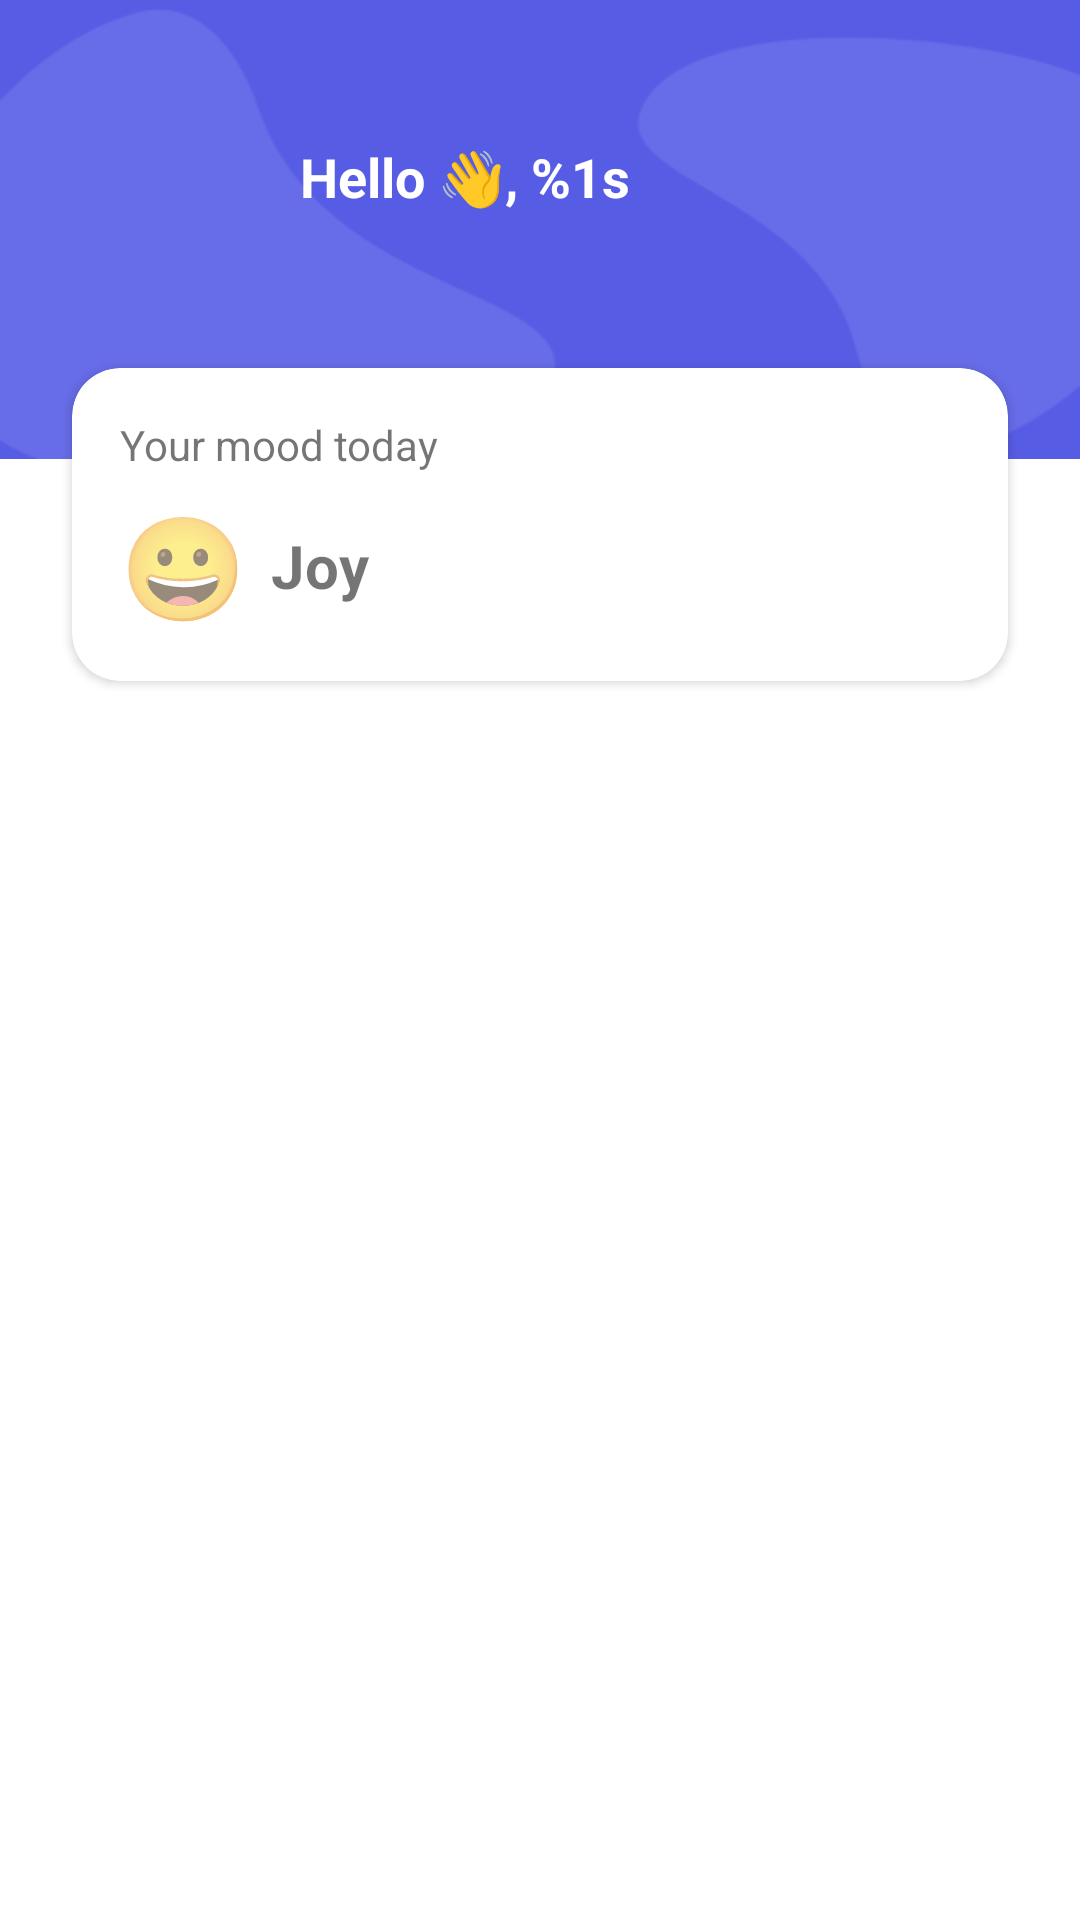

Produce the Android XML layout that renders to this screen, including the resource entries it uses.
<!-- AndroidManifest.xml: application theme Theme.Emodiary -->
<!-- res/layout/fragment_home.xml -->
<?xml version="1.0" encoding="utf-8"?>
<ScrollView xmlns:android="http://schemas.android.com/apk/res/android"
    xmlns:app="http://schemas.android.com/apk/res-auto"
    xmlns:card_view="http://schemas.android.com/apk/res-auto"
    xmlns:tools="http://schemas.android.com/tools"
    android:layout_width="match_parent"
    android:layout_height="match_parent">

    <androidx.constraintlayout.widget.ConstraintLayout
        android:layout_width="match_parent"
        android:layout_height="wrap_content"
        tools:context=".ui.view.menu.home.HomeFragment">

        <View
            android:id="@+id/banner"
            android:layout_width="match_parent"
            android:layout_height="153dp"
            android:background="@drawable/bg_dashboard"
            app:layout_constraintEnd_toStartOf="parent"
            app:layout_constraintStart_toStartOf="parent"
            app:layout_constraintTop_toTopOf="parent" />

        <ImageView
            android:id="@+id/img_profil"
            android:layout_width="60dp"
            android:layout_height="60dp"
            android:layout_marginStart="24dp"
            android:contentDescription="@string/foto_profil"
            android:src="@drawable/default_profile"
            app:layout_constraintBottom_toBottomOf="@id/banner"
            app:layout_constraintStart_toStartOf="parent"
            app:layout_constraintTop_toTopOf="@id/banner"
            tools:ignore="ImageContrastCheck" />

        <TextView
            android:id="@+id/tv_halo"
            android:layout_width="wrap_content"
            android:layout_height="wrap_content"
            android:layout_marginStart="16dp"
            android:text="@string/say_halo"
            android:textColor="@color/white"
            android:textSize="18sp"
            android:textStyle="bold"
            app:layout_constraintStart_toEndOf="@+id/img_profil"
            app:layout_constraintTop_toTopOf="@+id/img_profil" />

        <TextView
            android:id="@+id/tv_date_now"
            android:layout_width="wrap_content"
            android:layout_height="wrap_content"
            android:layout_marginTop="8dp"
            android:textColor="@color/white"
            app:layout_constraintStart_toStartOf="@+id/tv_halo"
            app:layout_constraintTop_toBottomOf="@+id/tv_halo"
            tools:text="Senin, 30 Mei 2022" />

        <ImageButton
            android:id="@+id/btn_settings"
            android:layout_width="wrap_content"
            android:layout_height="wrap_content"
            android:layout_marginEnd="24dp"
            android:background="@drawable/ic_settings"
            app:layout_constraintBottom_toBottomOf="@id/banner"
            app:layout_constraintEnd_toEndOf="parent"
            app:layout_constraintTop_toTopOf="@id/banner"
            tools:ignore="ContentDescription,SpeakableTextPresentCheck,TouchTargetSizeCheck" />

        <androidx.cardview.widget.CardView
            android:id="@+id/cardView"
            android:layout_width="match_parent"
            android:layout_height="wrap_content"
            android:layout_marginStart="24dp"
            android:layout_marginTop="16dp"
            android:layout_marginEnd="24dp"
            app:layout_constraintEnd_toEndOf="parent"
            app:layout_constraintStart_toStartOf="parent"
            app:layout_constraintTop_toBottomOf="@+id/img_profil"
            card_view:cardCornerRadius="16dp">

            <androidx.constraintlayout.widget.ConstraintLayout
                android:layout_width="match_parent"
                android:layout_height="wrap_content"
                android:padding="16dp">

                <TextView
                    android:id="@+id/tv_mood_title"
                    android:layout_width="wrap_content"
                    android:layout_height="wrap_content"
                    android:text="@string/mood_kamu_hari_ini"
                    app:layout_constraintStart_toStartOf="parent"
                    app:layout_constraintTop_toTopOf="parent" />

                <TextView
                    android:id="@+id/img_mood"
                    android:layout_width="wrap_content"
                    android:layout_height="wrap_content"
                    android:layout_marginTop="8dp"
                    android:src="@drawable/emo_happy"
                    android:text="@string/emo_joy"
                    android:textSize="34sp"
                    app:layout_constraintStart_toStartOf="parent"
                    app:layout_constraintTop_toBottomOf="@+id/tv_mood_title" />

                <TextView
                    android:id="@+id/tv_your_mood_today"
                    android:layout_width="wrap_content"
                    android:layout_height="wrap_content"
                    android:layout_marginStart="8dp"
                    android:text="@string/joy"
                    android:textSize="20sp"
                    android:textStyle="bold"
                    app:layout_constraintBottom_toBottomOf="@+id/img_mood"
                    app:layout_constraintStart_toEndOf="@+id/img_mood"
                    app:layout_constraintTop_toTopOf="@+id/img_mood" />

            </androidx.constraintlayout.widget.ConstraintLayout>
        </androidx.cardview.widget.CardView>

        <androidx.recyclerview.widget.RecyclerView
            android:id="@+id/rvDiary"
            android:layout_width="match_parent"
            android:layout_height="wrap_content"
            android:layout_marginStart="24dp"
            android:layout_marginTop="16dp"
            android:layout_marginEnd="24dp"
            android:visibility="visible"
            app:layout_constraintEnd_toEndOf="parent"
            app:layout_constraintTop_toBottomOf="@+id/cardView"
            tools:listitem="@layout/item_diary" />

        <ProgressBar
            android:id="@+id/progressBar"
            android:layout_width="wrap_content"
            android:layout_height="wrap_content"
            android:elevation="2dp"
            android:visibility="invisible"
            app:layout_constraintEnd_toEndOf="parent"
            app:layout_constraintStart_toStartOf="parent"
            app:layout_constraintBottom_toBottomOf="parent"
            app:layout_constraintTop_toTopOf="@id/rvDiary" />

        <ImageView
            android:id="@+id/img_no_diary"
            android:layout_width="wrap_content"
            android:layout_height="wrap_content"
            android:layout_marginTop="32dp"
            android:src="@drawable/ic_img_home"
            android:visibility="invisible"
            app:layout_constraintEnd_toEndOf="parent"
            app:layout_constraintStart_toStartOf="parent"
            app:layout_constraintTop_toTopOf="@id/rvDiary"
            tools:ignore="ContentDescription" />

        <TextView
            android:id="@+id/tv_title_no_diary"
            android:layout_width="wrap_content"
            android:layout_height="wrap_content"
            android:layout_marginHorizontal="24dp"
            android:layout_marginTop="16dp"
            android:text="@string/title_no_diary"
            android:textSize="16sp"
            android:textStyle="bold"
            android:visibility="invisible"
            app:layout_constraintEnd_toEndOf="parent"
            app:layout_constraintStart_toStartOf="parent"
            app:layout_constraintTop_toBottomOf="@+id/img_no_diary" />

        <TextView
            android:id="@+id/tv_desc_no_diary"
            android:layout_width="wrap_content"
            android:layout_height="wrap_content"
            android:layout_marginHorizontal="24dp"
            android:layout_marginTop="8dp"
            android:text="@string/desc_no_diary"
            android:textAlignment="center"
            android:visibility="invisible"
            app:layout_constraintEnd_toEndOf="parent"
            app:layout_constraintStart_toStartOf="parent"
            app:layout_constraintTop_toBottomOf="@id/tv_title_no_diary" />

    </androidx.constraintlayout.widget.ConstraintLayout>
</ScrollView>
<!-- res/layout/item_diary.xml (included above) -->
<?xml version="1.0" encoding="utf-8"?>
<com.google.android.material.card.MaterialCardView xmlns:android="http://schemas.android.com/apk/res/android"
    xmlns:app="http://schemas.android.com/apk/res-auto"
    xmlns:card_view="http://schemas.android.com/apk/res-auto"
    xmlns:tools="http://schemas.android.com/tools"
    android:layout_width="match_parent"
    android:layout_height="wrap_content"
    android:layout_marginBottom="16dp"
    app:cardElevation="0dp"
    app:strokeColor="@color/emo_grey"
    app:strokeWidth="1dp"
    card_view:cardCornerRadius="16dp">

    <androidx.constraintlayout.widget.ConstraintLayout
        android:layout_width="match_parent"
        android:layout_height="wrap_content"
        android:padding="16dp">

        <ImageButton
            android:id="@+id/btn_more"
            android:layout_width="0dp"
            android:layout_height="wrap_content"
            android:backgroundTint="@android:color/transparent"
            android:padding="0dp"
            android:src="@drawable/ic_more_vert"
            android:visibility="invisible"
            card_view:layout_constraintEnd_toEndOf="parent"
            card_view:layout_constraintTop_toTopOf="parent"
            tools:ignore="ContentDescription" />

        <TextView
            android:id="@+id/tv_date_diary"
            android:layout_width="wrap_content"
            android:layout_height="wrap_content"
            android:text="@string/date_diary"
            card_view:layout_constraintStart_toStartOf="parent"
            card_view:layout_constraintTop_toTopOf="parent" />

        <TextView
            android:id="@+id/tv_diary_title"
            android:layout_width="match_parent"
            android:layout_height="wrap_content"
            android:layout_marginTop="16dp"
            android:text="@string/diary_title"
            android:textSize="16sp"
            android:textStyle="bold"
            card_view:layout_constraintTop_toBottomOf="@id/tv_date_diary"
            tools:layout_editor_absoluteX="16dp" />

        <TextView
            android:id="@+id/tv_diary_desc"
            android:layout_width="match_parent"
            android:layout_height="wrap_content"
            android:layout_marginTop="8dp"
            android:maxLines="3"
            android:text="@string/diary_desc"
            android:textSize="14sp"
            card_view:layout_constraintTop_toBottomOf="@id/tv_diary_title"
            tools:layout_editor_absoluteX="16dp" />

    </androidx.constraintlayout.widget.ConstraintLayout>
</com.google.android.material.card.MaterialCardView>
<!-- resources referenced by this layout -->
<resources>
  <color name="emo_grey">#D3D3D3</color>
  <color name="white">#FFFFFFFF</color>
  <!-- drawable bg_dashboard: png bitmap (drawable-v24, 4714 bytes) -->
  <!-- drawable emo_happy: png bitmap (drawable, 2818 bytes) -->
  <!-- drawable ic_img_home: vector/xml drawable (drawable, 8148 chars, omitted) -->
  <!-- drawable ic_more_vert (drawable) -->
  <vector android:height="24dp" android:tint="#817D7D"
      android:viewportHeight="24" android:viewportWidth="24"
      android:width="24dp" xmlns:android="http://schemas.android.com/apk/res/android">
      <path android:fillColor="@android:color/white" android:pathData="M12,8c1.1,0 2,-0.9 2,-2s-0.9,-2 -2,-2 -2,0.9 -2,2 0.9,2 2,2zM12,10c-1.1,0 -2,0.9 -2,2s0.9,2 2,2 2,-0.9 2,-2 -0.9,-2 -2,-2zM12,16c-1.1,0 -2,0.9 -2,2s0.9,2 2,2 2,-0.9 2,-2 -0.9,-2 -2,-2z"/>
  </vector>
  <string name="date_diary">Sunday, 2 Juni 2022</string>
  <string name="desc_no_diary">Let\'s create one and share your feelings!</string>
  <string name="diary_desc">Today I am very happy because I met a new friend on campus. My friends named Sinta, Jono and Gono…</string>
  <string name="diary_title">Meet new friends</string>
  <string name="emo_joy">😀</string>
  <string name="foto_profil">Profile picture</string>
  <string name="joy">Joy</string>
  <string name="mood_kamu_hari_ini">Your mood today</string>
  <string name="say_halo">Hello 👋, %1s</string>
  <string name="title_no_diary">You don\'t have any diary yet</string>
  <style name="Theme.Emodiary" parent="Theme.MaterialComponents.DayNight.DarkActionBar">
          
          <item name="colorPrimary">@color/emo_primary</item>
          <item name="colorPrimaryVariant">@color/emo_primary</item>
          <item name="colorOnPrimary">@color/black</item>
          
          <item name="colorSecondary">@color/emo_secondary</item>
          <item name="colorSecondaryVariant">@color/emo_secondary</item>
          <item name="colorOnSecondary">@color/white</item>
          
          <item name="android:statusBarColor" tools:targetApi="l">?attr/colorPrimaryVariant</item>
          
      </style>
  <color name="emo_primary">#575CE5</color>
  <color name="black">#FF000000</color>
  <color name="emo_secondary">#1A95B0</color>
</resources>
